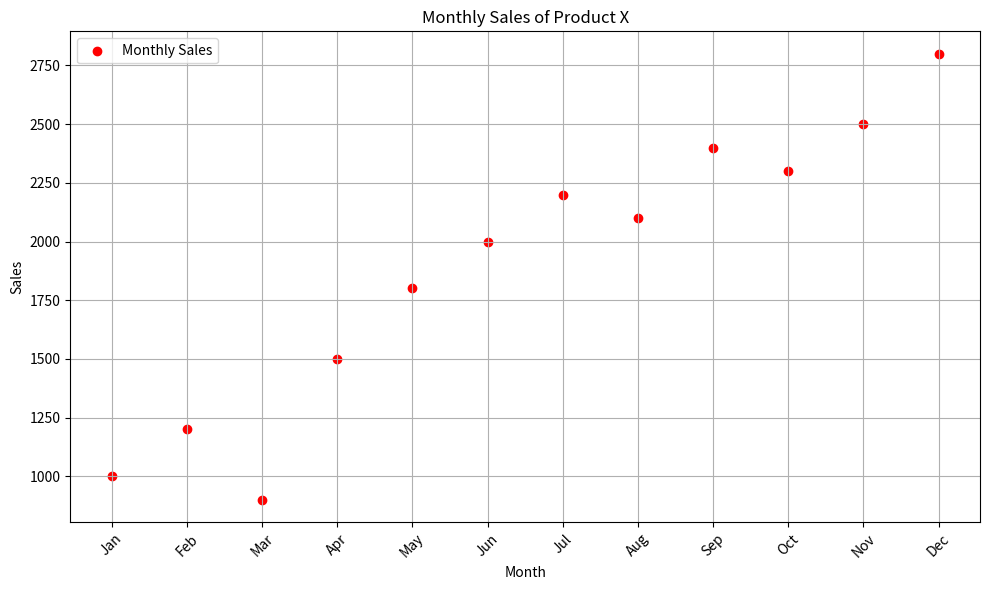

Here is the Python script that generated this plot:
import matplotlib.pyplot as plt

def create_scatter_plot(months, sales):
    plt.figure(figsize=(10, 6)) 

    plt.scatter(months, sales, color='r', label='Monthly Sales')

    plt.title('Monthly Sales of Product X')
    plt.xlabel('Month')
    plt.ylabel('Sales')
    plt.legend()

    plt.grid(True) 

    plt.xticks(rotation=45) 
    plt.tight_layout()  

    plt.show()


months = ['Jan', 'Feb', 'Mar', 'Apr', 'May', 'Jun', 'Jul', 'Aug', 'Sep', 'Oct', 'Nov', 'Dec']
sales = [1000, 1200, 900, 1500, 1800, 2000, 2200, 2100, 2400, 2300, 2500, 2800]

create_scatter_plot(months, sales)
